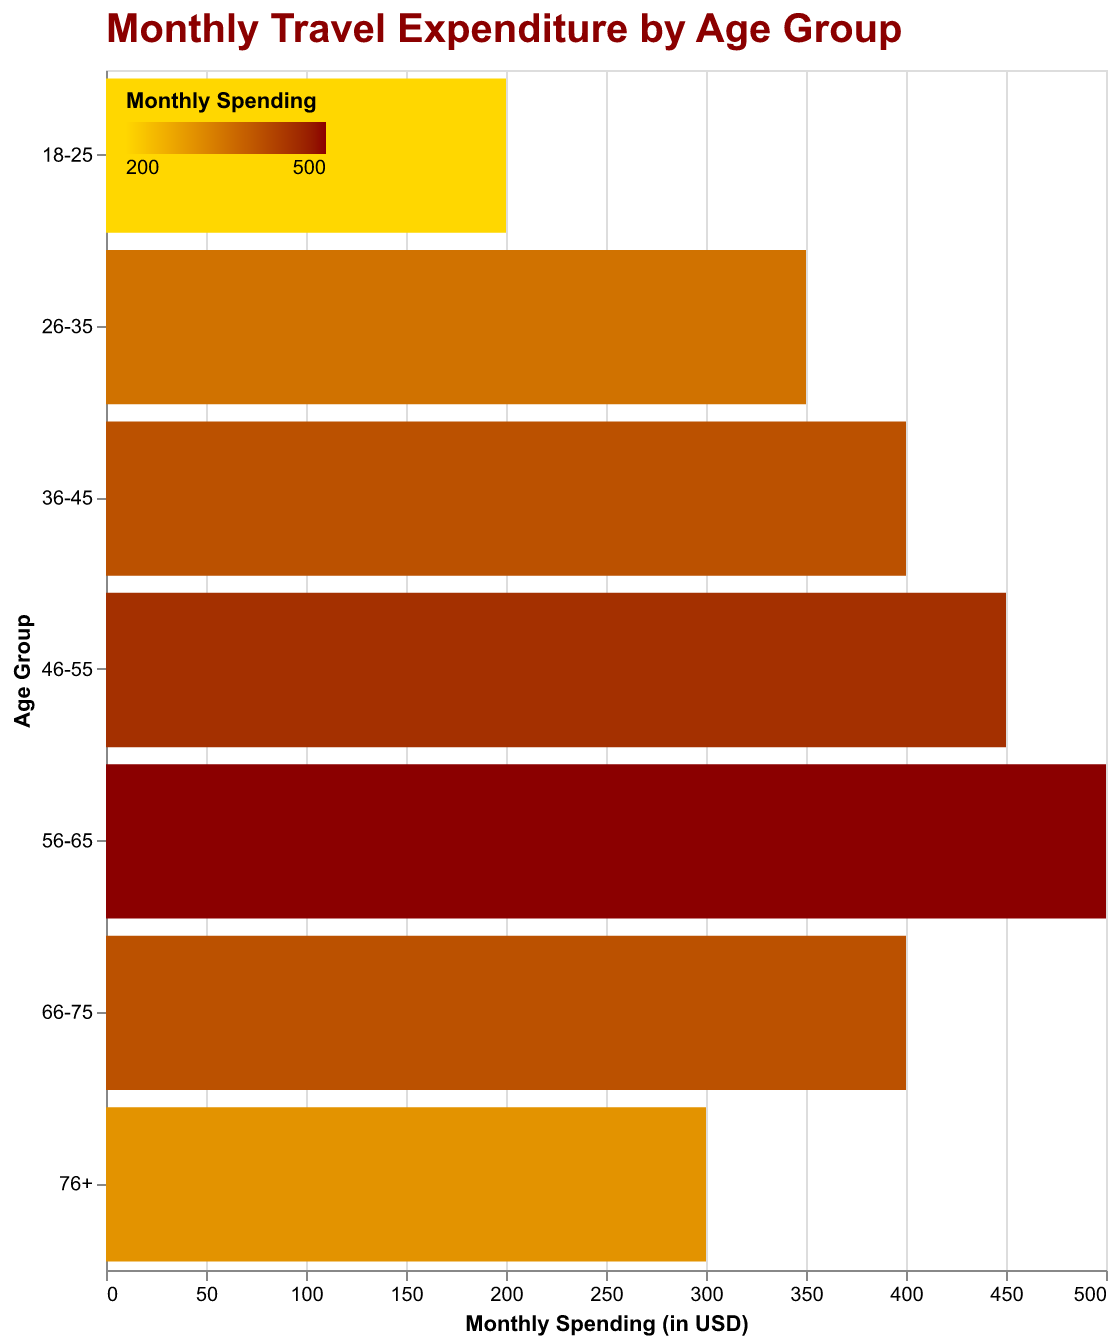

Values plotted in this chart, from the file beside it:
Age Group, Monthly Spending
18-25, 200
26-35, 350
36-45, 400
46-55, 450
56-65, 500
66-75, 400
76+, 300
